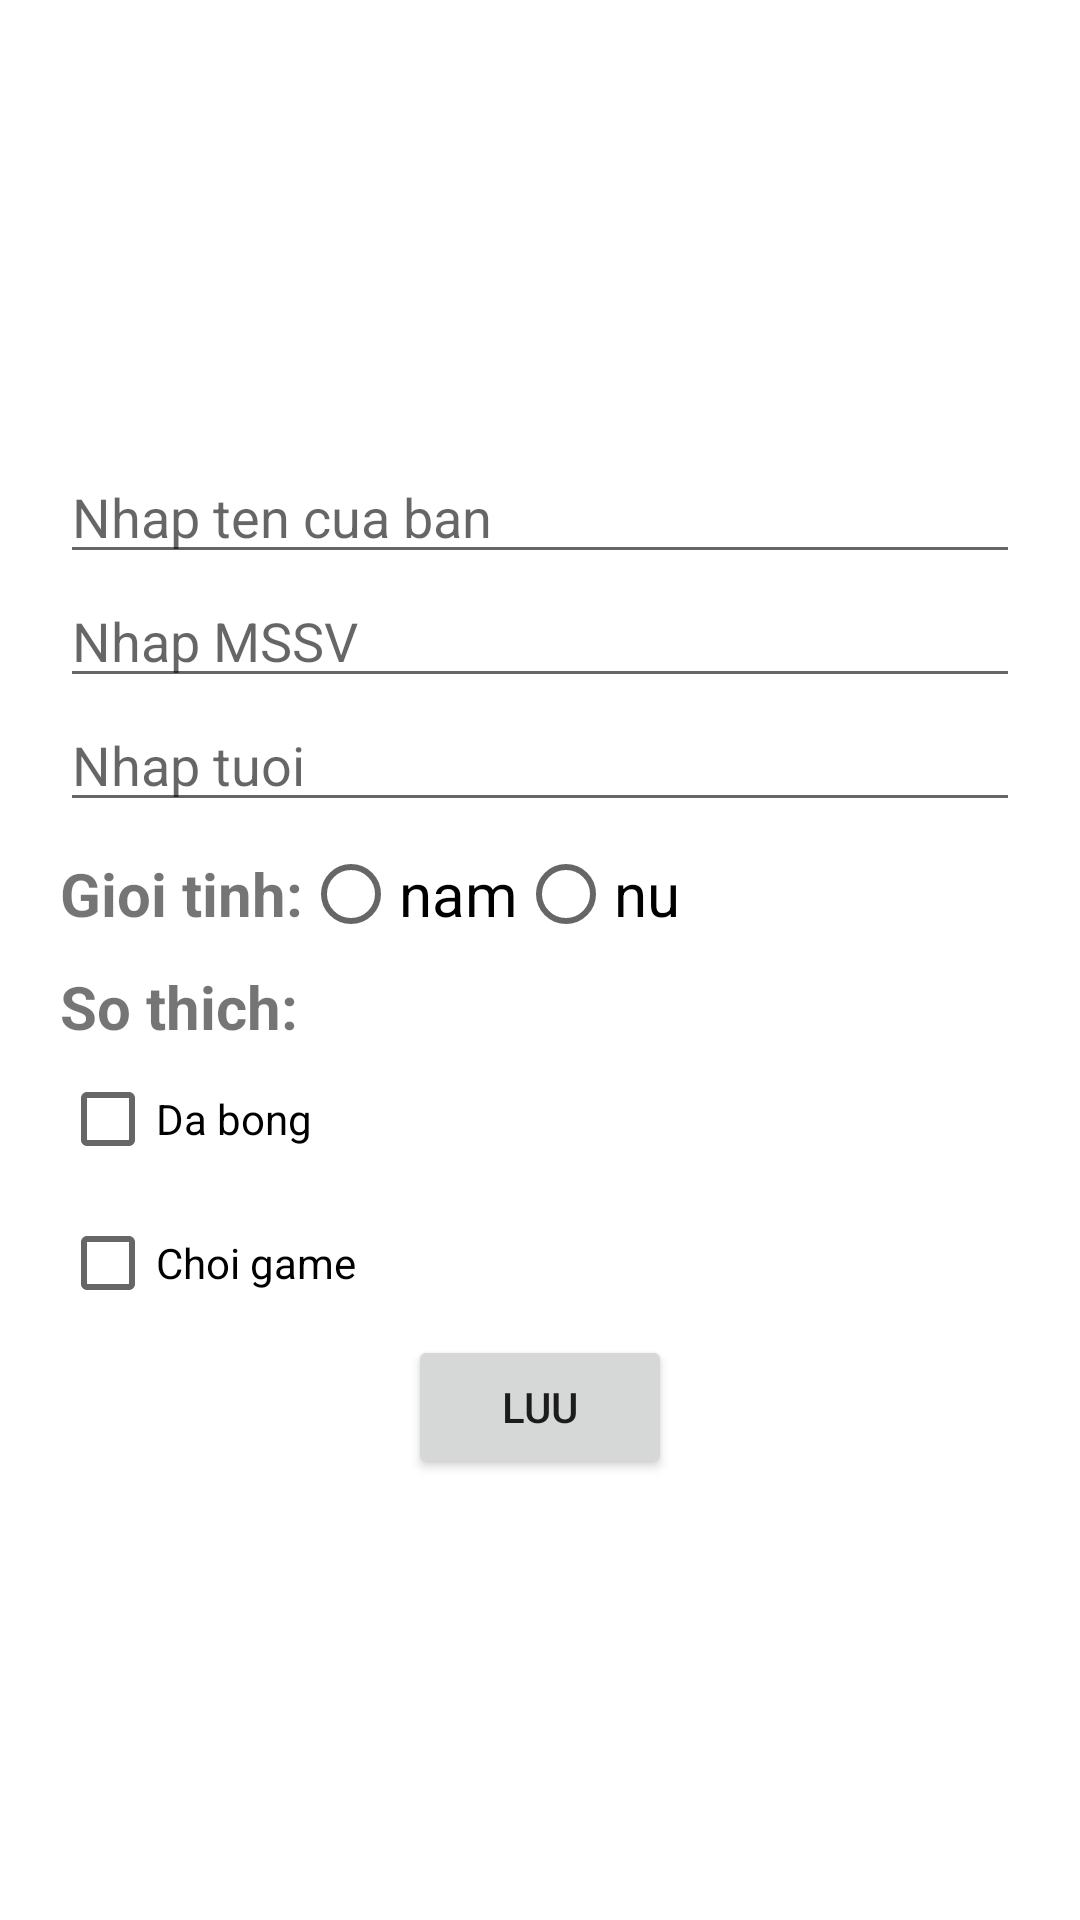

This screen was rendered from an Android layout file. Write that file and the resources it references.
<!-- AndroidManifest.xml: application theme Theme.Lab2_PH35761 -->
<!-- res/layout/activity_bai2.xml -->
<?xml version="1.0" encoding="utf-8"?>
<LinearLayout xmlns:android="http://schemas.android.com/apk/res/android"
    xmlns:app="http://schemas.android.com/apk/res-auto"
    xmlns:tools="http://schemas.android.com/tools"
    android:layout_width="match_parent"
    android:layout_height="match_parent"
    android:orientation="vertical"
    android:paddingHorizontal="20dp"
    tools:context=".bai2"
    >

    <ImageView
        android:layout_width="wrap_content"
        android:layout_height="150dp"
        android:src="@drawable/download"
        android:layout_gravity="center">

    </ImageView>

    <EditText
        android:layout_width="match_parent"
        android:layout_height="wrap_content"
        android:hint="Nhap ten cua ban"
        android:id="@+id/txtName">
    </EditText>

    <EditText
        android:layout_width="match_parent"
        android:layout_height="wrap_content"
        android:hint="Nhap MSSV"
        android:id="@+id/txtMsSv">

    </EditText>

    <EditText
        android:layout_width="match_parent"
        android:layout_height="wrap_content"
        android:hint="Nhap tuoi"
        android:id="@+id/txtAge">

    </EditText>



    <RadioGroup
        android:layout_width="wrap_content"
        android:layout_height="wrap_content"
        android:orientation="horizontal"
        android:gravity="left">

        <TextView
            android:layout_width="wrap_content"
            android:layout_height="wrap_content"
            android:text="Gioi tinh:"
            android:textSize="20dp"
            android:textStyle="bold"
            >
        </TextView>

        <RadioButton
            android:layout_width="wrap_content"
            android:layout_height="wrap_content"
            android:text="nam"
            android:textSize="20dp"
            android:id="@+id/rdoNam">

        </RadioButton>

        <RadioButton
            android:layout_width="wrap_content"
            android:layout_height="match_parent"
            android:text="nu"
            android:textSize="20dp"
            android:id="@+id/rdoNu"/>
    </RadioGroup>

    <TextView
        android:layout_width="wrap_content"
        android:layout_height="wrap_content"
        android:text="So thich:"
        android:textStyle="bold"
        android:textSize="20dp"
        />

    <CheckBox
        android:layout_width="wrap_content"
        android:layout_height="wrap_content"
        android:text="Da bong"
        android:id="@+id/chkDabong"/>
    <CheckBox
        android:layout_width="wrap_content"
        android:layout_height="wrap_content"
        android:text="Choi game"
        android:id="@+id/chkChoiGame"/>

    <Button
        android:id="@+id/btnSave"
        android:layout_width="wrap_content"
        android:layout_height="wrap_content"
        android:text="Luu"
        android:layout_gravity="center"
        />

    <TextView
        android:id="@+id/txtReSult"
        android:layout_width="wrap_content"
        android:layout_height="wrap_content"
        android:layout_gravity="center"
        android:layout_marginTop="20dp"
        android:textSize="20dp"
        android:textStyle="bold"/>

</LinearLayout>
<!-- resources referenced by this layout -->
<resources>
  <style name="Theme.Lab2_PH35761" parent="Theme.MaterialComponents.DayNight.DarkActionBar">
          
          <item name="colorPrimary">@color/purple_500</item>
          <item name="colorPrimaryVariant">@color/purple_700</item>
          <item name="colorOnPrimary">@color/white</item>
          
          <item name="colorSecondary">@color/teal_200</item>
          <item name="colorSecondaryVariant">@color/teal_700</item>
          <item name="colorOnSecondary">@color/black</item>
          
          <item name="android:statusBarColor">?attr/colorPrimaryVariant</item>
          
      </style>
  <!-- not gathered from this repository: default colours our renderer supplied (Android Studio template values) -->
  <color name="purple_500">#FF6200EE</color>
  <color name="purple_700">#FF3700B3</color>
  <color name="teal_200">#FF03DAC5</color>
  <color name="teal_700">#FF018786</color>
  <color name="black">#FF000000</color>
  <color name="white">#FFFFFFFF</color>
</resources>
